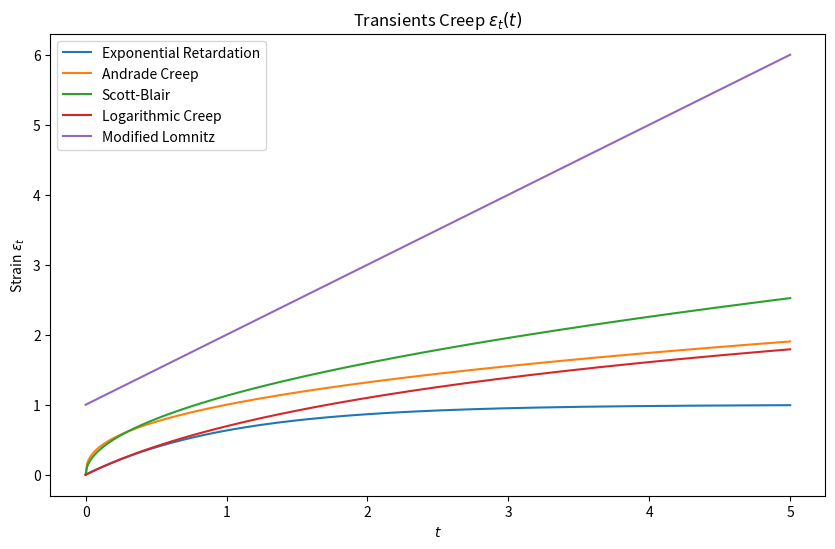

The script that saved this image:
import matplotlib.pyplot as plt
import numpy as np
import math
import os

def exponential_retardation(x,
                            A, tau):
    return A * (1 - np.exp(-x / tau))

def Andrade_creep_equation(x,
                           epsilon0, beta, m):
    return epsilon0 + beta * (x ** m)

def Scott_Blair(x,
                a, nu):
    return a * x ** nu / math.gamma(1 + nu)

def logarithmic_creep_law(x,
                          A, tau0):
    return A * np.log(1 + x/tau0)

def modified_lomnitz(x,
                     epsilon0, a, q, alpha):
    return epsilon0 * (1 + q * ((1 + a * x) ** alpha - 1) / alpha)

x = np.linspace(0, 5, 500)

plt.figure(figsize=(10, 6), dpi=150)
plt.plot(x, exponential_retardation(x,
                                    A=1, tau=1),
                                    label="Exponential Retardation")
plt.plot(x, Andrade_creep_equation(x,
                                   epsilon0=0, beta=1, m=0.4),
                                   label="Andrade Creep")
plt.plot(x, Scott_Blair(x,
                        a=1, nu=0.5),
                        label="Scott-Blair")
plt.plot(x, logarithmic_creep_law(x,
                                  A=1, tau0=1),
                                  label="Logarithmic Creep")
plt.plot(x, modified_lomnitz(x,
                             epsilon0=1, a=1, q=1, alpha=1),
                             label="Modified Lomnitz")
plt.title("Transients Creep $\epsilon_t(t)$")
plt.xlabel("$t$")
plt.ylabel("Strain $\epsilon_t$")
plt.legend()
#plt.show()

if not os.path.exists('fig'):
    os.makedirs('fig')

plt.savefig('fig/transient_creep.png')
